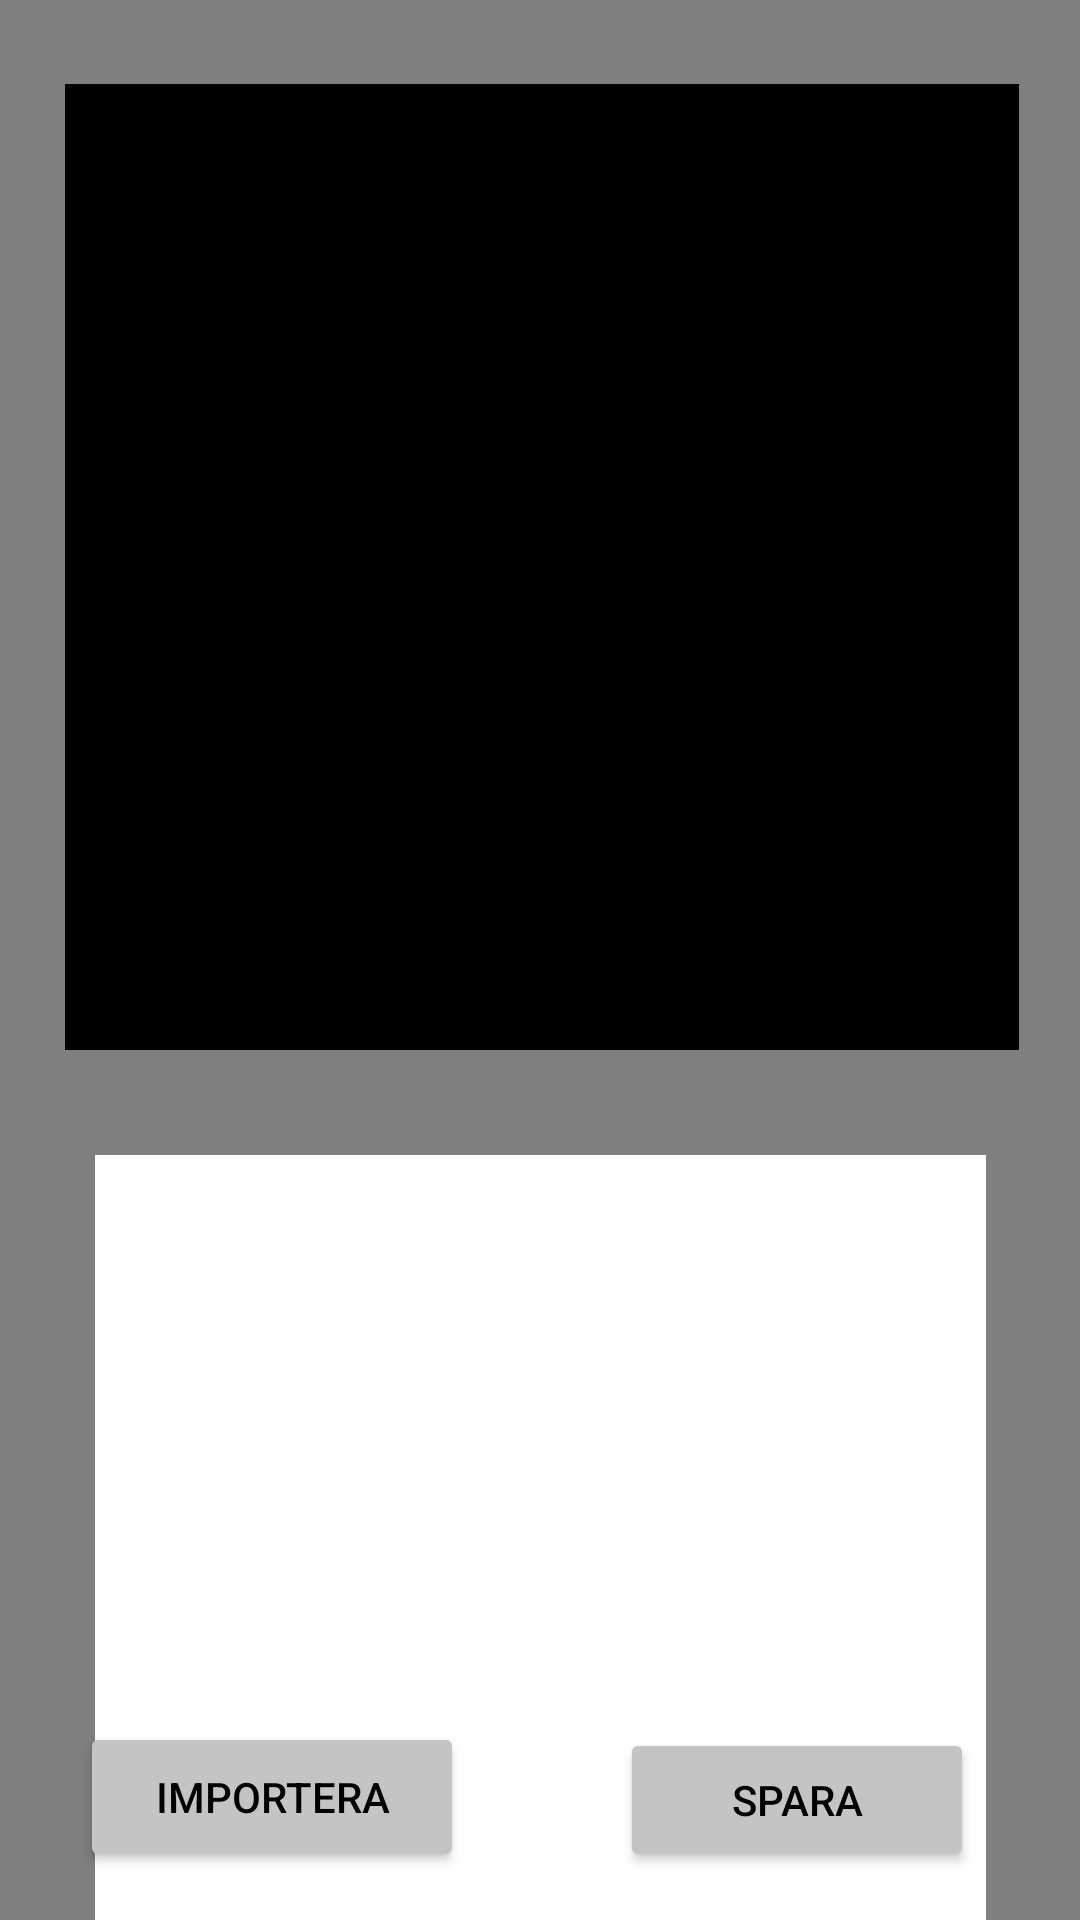

Produce the Android XML layout that renders to this screen, including the resource entries it uses.
<!-- AndroidManifest.xml: application theme Theme.Rscanner -->
<!-- res/layout/activity_import_receipts.xml -->
<?xml version="1.0" encoding="utf-8"?>
<androidx.constraintlayout.widget.ConstraintLayout xmlns:android="http://schemas.android.com/apk/res/android"
    xmlns:app="http://schemas.android.com/apk/res-auto"
    xmlns:tools="http://schemas.android.com/tools"
    android:layout_width="match_parent"
    android:layout_height="match_parent"
    android:background="@color/appGray"
    tools:context=".ImportReceipts">
    <com.oginotihiro.cropview.CropView
        android:layout_width="match_parent"
        android:layout_height="match_parent"
        android:id="@+id/cropView" />
    <ImageView
        android:id="@+id/impImgViewPhoto"
        android:layout_width="318dp"
        android:layout_height="322dp"

        android:layout_marginStart="47dp"
        android:layout_marginTop="28dp"
        android:layout_marginEnd="46dp"
        android:layout_marginBottom="35dp"
        app:layout_constraintBottom_toTopOf="@+id/scrollView2"
        app:layout_constraintEnd_toEndOf="parent"
        app:layout_constraintStart_toStartOf="parent"
        app:layout_constraintTop_toTopOf="parent"
        app:srcCompat="@color/black" />

    <ScrollView
        android:id="@+id/scrollView2"
        android:layout_width="297dp"
        android:layout_height="265dp"
        android:layout_marginStart="57dp"
        android:layout_marginTop="35dp"
        android:layout_marginEnd="57dp"
        android:background="@color/white"
        app:layout_constraintEnd_toEndOf="parent"
        app:layout_constraintStart_toStartOf="parent"
        app:layout_constraintTop_toBottomOf="@+id/impImgViewPhoto">

        <TextView
            android:id="@+id/importedText"
            android:layout_width="match_parent"
            android:layout_height="wrap_content"
            android:textColor="#000000" />
    </ScrollView>

    <Button
        android:id="@+id/importPic"
        android:layout_width="128dp"
        android:layout_height="50dp"
        android:layout_marginStart="70dp"
        android:layout_marginEnd="26dp"
        android:layout_marginBottom="16dp"
        android:backgroundTint="@color/buttonClr"
        android:text="Importera"
        android:textColor="#000000"
        app:layout_constraintBottom_toBottomOf="parent"
        app:layout_constraintEnd_toStartOf="@+id/saveImp"
        app:layout_constraintStart_toStartOf="parent" />

    <Button
        android:id="@+id/saveImp"
        android:layout_width="118dp"
        android:layout_height="48dp"
        android:layout_marginStart="26dp"
        android:layout_marginEnd="79dp"
        android:layout_marginBottom="16dp"
        android:backgroundTint="@color/buttonClr"
        android:text="Spara"
        android:textColor="#000000"
        app:layout_constraintBottom_toBottomOf="parent"
        app:layout_constraintEnd_toEndOf="parent"
        app:layout_constraintStart_toEndOf="@+id/importPic" />

</androidx.constraintlayout.widget.ConstraintLayout>
<!-- resources referenced by this layout -->
<resources>
  <color name="appGray">#595959</color>
  <color name="black">#FF000000</color>
  <color name="buttonClr">#C4C4C4</color>
  <color name="white">#FFFFFFFF</color>
  <style name="Theme.Rscanner" parent="Theme.MaterialComponents.DayNight.NoActionBar">
          
          <item name="colorPrimary">@color/purple_500</item>
          <item name="colorPrimaryVariant">@color/purple_700</item>
          <item name="colorOnPrimary">@color/white</item>
          
          <item name="colorSecondary">@color/teal_200</item>
          <item name="colorSecondaryVariant">@color/teal_700</item>
          <item name="colorOnSecondary">@color/black</item>
          
          <item name="android:statusBarColor" tools:targetApi="l">@color/appGray</item>
          
      </style>
  <color name="purple_500">#FF6200EE</color>
  <color name="purple_700">#FF3700B3</color>
  <color name="teal_200">#FF03DAC5</color>
  <color name="teal_700">#FF018786</color>
</resources>
